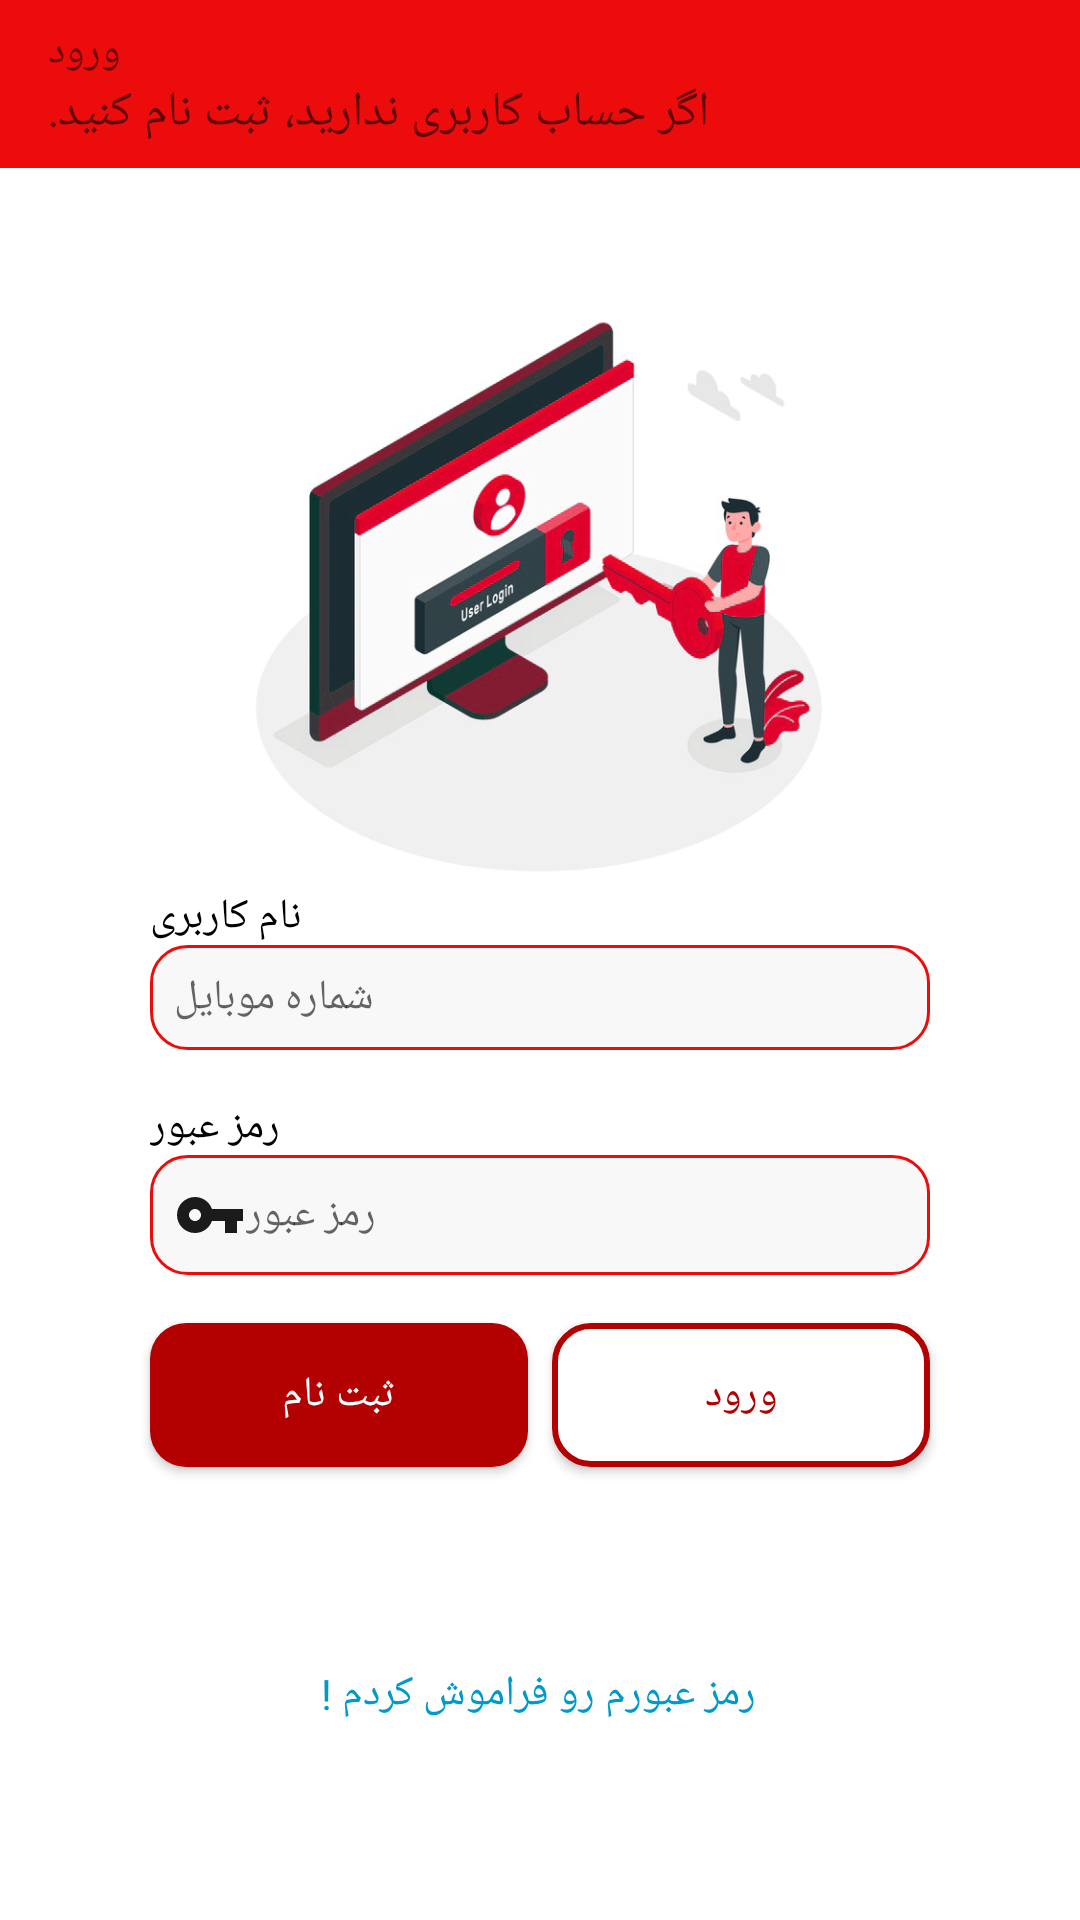

Here is an Android app screen rendered from its layout file. Give the layout XML and the strings, colors and styles it references.
<!-- AndroidManifest.xml: application theme AppTheme -->
<!-- res/layout/activity_login.xml -->
<?xml version="1.0" encoding="utf-8"?>
<androidx.constraintlayout.widget.ConstraintLayout xmlns:android="http://schemas.android.com/apk/res/android"
    xmlns:app="http://schemas.android.com/apk/res-auto"
    xmlns:tools="http://schemas.android.com/tools"
    android:layout_width="match_parent"
    android:layout_height="match_parent"
    android:fitsSystemWindows="true"
    android:background="@android:color/white"
    tools:context=".ui.LoginActivity">

    <TextView
        android:id="@+id/forgetpass"
        android:layout_width="wrap_content"
        android:layout_height="wrap_content"
        android:fontFamily="@font/font3"
        android:text="رمز عبورم رو فراموش کردم !"
        android:textColor="@android:color/holo_blue_dark"
        app:layout_constraintBottom_toBottomOf="parent"
        app:layout_constraintEnd_toEndOf="parent"
        app:layout_constraintHorizontal_bias="0.498"
        app:layout_constraintStart_toStartOf="parent"
        app:layout_constraintTop_toBottomOf="@+id/btn_pre_register" />

    <ImageView
        android:id="@+id/imageView"
        android:layout_width="200dp"
        android:layout_height="200dp"
        android:layout_marginTop="40dp"
        android:adjustViewBounds="true"
        android:contentDescription="@string/todo"
        android:scaleType="fitCenter"
        app:layout_constraintEnd_toEndOf="parent"
        app:layout_constraintHorizontal_bias="0.5"
        app:layout_constraintStart_toStartOf="parent"
        app:layout_constraintTop_toBottomOf="@+id/toolbar"
        app:layout_constraintVertical_chainStyle="packed"
        app:srcCompat="@drawable/login_banner" />

    <androidx.appcompat.widget.Toolbar
        android:id="@+id/toolbar"
        android:layout_width="match_parent"
        android:layout_height="?attr/actionBarSize"
        android:background="?attr/colorPrimary"
        android:minHeight="?attr/actionBarSize"
        android:theme="?attr/actionBarTheme"
        app:layout_constraintEnd_toEndOf="parent"
        app:layout_constraintStart_toStartOf="parent"
        app:layout_constraintTop_toTopOf="parent"
        app:subtitle="اگر حساب کاربری ندارید، ثبت نام کنید."
        app:titleTextAppearance="@style/TextAppearance.Widget.AppCompat.Toolbar.Subtitle."
        app:title="ورود" />

    <Button
        android:id="@+id/btn_pre_register"
        android:layout_width="0dp"
        android:layout_height="wrap_content"
        android:layout_marginTop="16dp"
        android:layout_marginEnd="4dp"
        android:layout_marginRight="4dp"
        android:background="@drawable/reg_btn_shape"
        android:text="@string/sabtnam"
        android:textColor="@android:color/white"
        app:layout_constraintEnd_toStartOf="@+id/btn_login"
        app:layout_constraintStart_toStartOf="@+id/edt_password"
        app:layout_constraintTop_toBottomOf="@+id/edt_password"
        app:layout_constraintVertical_chainStyle="packed" />

    <EditText
        android:id="@+id/edt_phone"
        android:layout_width="match_parent"
        android:layout_height="wrap_content"
        android:layout_marginStart="50dp"
        android:layout_marginLeft="50dp"
        android:layout_marginEnd="50dp"
        android:layout_marginRight="50dp"
        android:background="@drawable/edt_shape"
        android:drawableStart="@drawable/ic_phone"
        android:drawableLeft="@drawable/ic_phone"
        android:ems="10"
        android:fontFamily="@font/font3"
        android:hint="@string/phone_number"
        android:inputType="phone"
        android:padding="8dp"
        android:textSize="14sp"
        app:layout_constraintBottom_toTopOf="@+id/textView5"
        app:layout_constraintEnd_toEndOf="@+id/imageView"
        app:layout_constraintStart_toStartOf="@+id/imageView"
        app:layout_constraintTop_toBottomOf="@+id/textView4" />

    <EditText
        android:id="@+id/edt_password"
        android:layout_width="0dp"
        android:textSize="14sp"
        android:layout_height="wrap_content"
        android:background="@drawable/edt_shape"
        android:ems="10"
        android:drawableStart="@drawable/ic_key"
        android:hint="@string/password"
        android:inputType="phone"
        android:padding="8dp"
        app:layout_constraintEnd_toEndOf="@+id/edt_phone"
        app:layout_constraintStart_toStartOf="@+id/edt_phone"
        app:layout_constraintTop_toBottomOf="@+id/textView5"
        android:drawableLeft="@drawable/ic_key" />

    <TextView
        android:id="@+id/textView4"
        android:layout_width="wrap_content"
        android:layout_height="wrap_content"
        android:text="نام کاربری"
        android:textColor="#000000"
        app:layout_constraintStart_toStartOf="@+id/edt_phone"
        app:layout_constraintTop_toBottomOf="@+id/imageView"
        app:layout_constraintVertical_chainStyle="packed" />

    <TextView
        android:id="@+id/textView5"
        android:layout_width="wrap_content"
        android:layout_height="wrap_content"
        android:layout_marginTop="16dp"
        android:layout_marginBottom="2dp"
        android:text="@string/password"
        android:textColor="@android:color/black"
        app:layout_constraintBottom_toTopOf="@+id/edt_password"
        app:layout_constraintStart_toStartOf="@+id/textView4"
        app:layout_constraintTop_toBottomOf="@+id/edt_phone" />

    <Button
        android:id="@+id/btn_login"
        android:layout_width="0dp"
        android:layout_height="wrap_content"
        android:layout_marginStart="4dp"
        android:layout_marginLeft="4dp"
        android:background="@drawable/button_shape"
        android:text="@string/login"
        android:textColor="@color/colorPrimaryDark"
        app:layout_constraintEnd_toEndOf="@+id/edt_password"
        app:layout_constraintStart_toEndOf="@+id/btn_pre_register"
        app:layout_constraintTop_toTopOf="@+id/btn_pre_register" />

</androidx.constraintlayout.widget.ConstraintLayout>
<!-- resources referenced by this layout -->
<resources>
  <color name="colorPrimaryDark">#B30000</color>
  <!-- drawable button_shape (drawable) -->
  <?xml version="1.0" encoding="utf-8"?>
  <shape xmlns:android="http://schemas.android.com/apk/res/android">
      <corners android:radius="@dimen/button_redius"/>
      <stroke android:color="@color/colorPrimaryDark"
          android:width="2dp"/>
      <solid android:color="@android:color/white"/>
  </shape>
  <!-- drawable edt_shape (drawable) -->
  <?xml version="1.0" encoding="utf-8"?>
  <shape xmlns:android="http://schemas.android.com/apk/res/android">
      <corners android:radius="@dimen/edt_redius"/>
      <stroke android:color="@color/colorPrimary"
          android:width="1dp"/>
      <solid android:color="@color/edt_color"/>
  </shape>
  <!-- drawable ic_key (drawable) -->
  <vector android:height="24dp" android:tint="#1B1B1B"
      android:viewportHeight="24" android:viewportWidth="24"
      android:width="24dp" xmlns:android="http://schemas.android.com/apk/res/android">
      <path android:fillColor="@android:color/white" android:pathData="M12.65,10C11.83,7.67 9.61,6 7,6c-3.31,0 -6,2.69 -6,6s2.69,6 6,6c2.61,0 4.83,-1.67 5.65,-4H17v4h4v-4h2v-4H12.65zM7,14c-1.1,0 -2,-0.9 -2,-2s0.9,-2 2,-2 2,0.9 2,2 -0.9,2 -2,2z"/>
  </vector>
  <!-- drawable login_banner: png bitmap (drawable, 70624 bytes) -->
  <!-- drawable reg_btn_shape (drawable) -->
  <?xml version="1.0" encoding="utf-8"?>
  <shape xmlns:android="http://schemas.android.com/apk/res/android">
      <corners android:radius="@dimen/button_redius"/>
      <solid android:color="@color/colorPrimaryDark"/>
  </shape>
  <string name="login">ورود</string>
  <string name="password">رمز عبور</string>
  <string name="phone_number">شماره موبایل</string>
  <string name="sabtnam">ثبت نام</string>
  <string name="todo">TODO</string>
  <style name="TextAppearance.Widget.AppCompat.Toolbar.Subtitle." parent="TextAppearance.Widget.AppCompat.Toolbar.Subtitle." tools:ignore="ResourceCycle">
          <item name="android:textSize">14sp</item>
      </style>
  <style name="AppTheme" parent="Theme.AppCompat.Light.NoActionBar">
          
          <item name="colorPrimary">@color/colorPrimary</item>
          <item name="colorPrimaryDark">@color/colorPrimaryDark</item>
          <item name="colorAccent">@color/colorAccent</item>
          <item name="fontFamily">@font/font2</item>
      </style>
  <dimen name="button_redius">12dp</dimen>
  <dimen name="edt_redius">12dp</dimen>
  <color name="colorPrimary">#ED0C0C</color>
  <color name="edt_color">#F8F8F8</color>
  <color name="colorAccent">#FF5722</color>
</resources>
